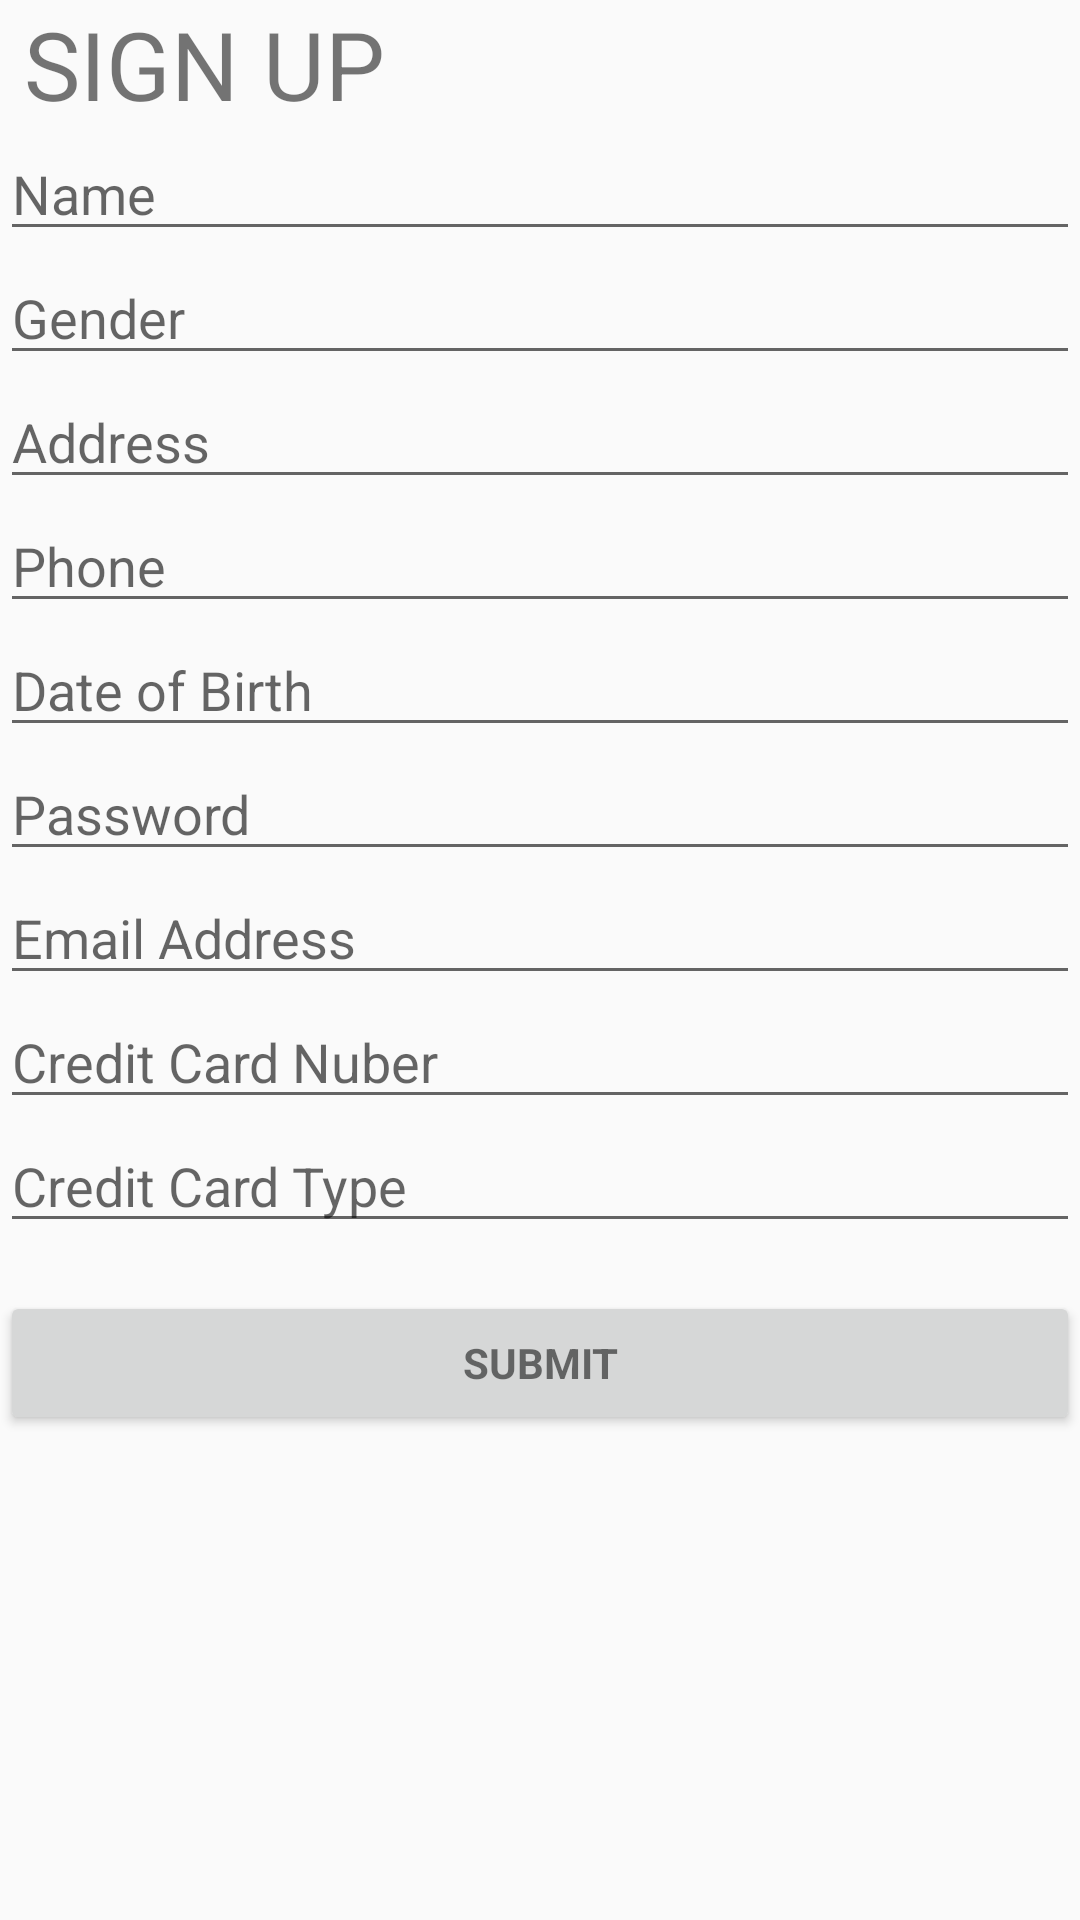

Produce the Android XML layout that renders to this screen, including the resource entries it uses.
<!-- AndroidManifest.xml: application theme Theme.AppCompat.Light.NoActionBar -->
<!-- res/layout/registerpage.xml -->
<?xml version="1.0" encoding="utf-8"?>
<LinearLayout xmlns:android="http://schemas.android.com/apk/res/android"
    xmlns:app="http://schemas.android.com/apk/res-auto"
    xmlns:tools="http://schemas.android.com/tools"
    android:layout_width="match_parent"
    android:layout_height="match_parent"
    tools:context="com.example.abun.shoprite1.registerPage"
    android:orientation="vertical">

    <TextView
        android:layout_width="match_parent"
        android:layout_height="wrap_content"
        android:text=" SIGN UP"
        android:textSize="95px"
        android:id="@+id/heading"
        android:layout_alignParentTop="true"
        android:layout_alignParentStart="true"
        android:layout_alignParentBottom="true"
        android:layout_alignParentEnd="true"

        />


    <EditText
        android:id="@+id/name1"
        android:layout_width="match_parent"
        android:layout_height="wrap_content"
        android:hint="Name"
        android:layout_alignBottom="@+id/heading"
        />

    <EditText
        android:id="@+id/gender1"
        android:layout_width="match_parent"
        android:layout_height="wrap_content"
        android:hint="Gender"
        />

    <EditText
        android:id="@+id/address1"
        android:layout_width="match_parent"
        android:layout_height="wrap_content"
        android:hint="Address"
        android:layout_alignBottom="@+id/heading"
        />

    <EditText
        android:id="@+id/phone1"
        android:layout_width="match_parent"
        android:layout_height="wrap_content"
        android:hint="Phone"
        />

    <EditText
        android:id="@+id/dob"
        android:layout_width="match_parent"
        android:layout_height="wrap_content"
        android:hint="Date of Birth"
        android:layout_alignBottom="@+id/heading"
        />

    <EditText
        android:id="@+id/password2"
        android:layout_width="match_parent"
        android:layout_height="wrap_content"
        android:inputType="textPassword"
        android:hint="Password"
        />

    <EditText
        android:id="@+id/emailadd"
        android:layout_width="match_parent"
        android:layout_height="wrap_content"
        android:hint="Email Address"
        android:inputType="textEmailAddress"
        android:layout_alignBottom="@+id/heading"
        />

    <EditText
        android:id="@+id/cardnumber"
        android:layout_width="match_parent"
        android:layout_height="wrap_content"
        android:hint="Credit Card Nuber"
        android:layout_alignBottom="@+id/heading"
        />

    <EditText
        android:id="@+id/cardtype"
        android:layout_width="match_parent"
        android:layout_height="wrap_content"
        android:hint="Credit Card Type"
        />

    <Button
        android:id="@+id/signup"
        style="?android:textAppearanceSmall"
        android:layout_width="match_parent"
        android:layout_height="wrap_content"
        android:layout_marginTop="16dp"
        android:text="submit"
        android:textStyle="bold" />


</LinearLayout>
<!-- resources referenced by this layout -->
<resources>

</resources>
